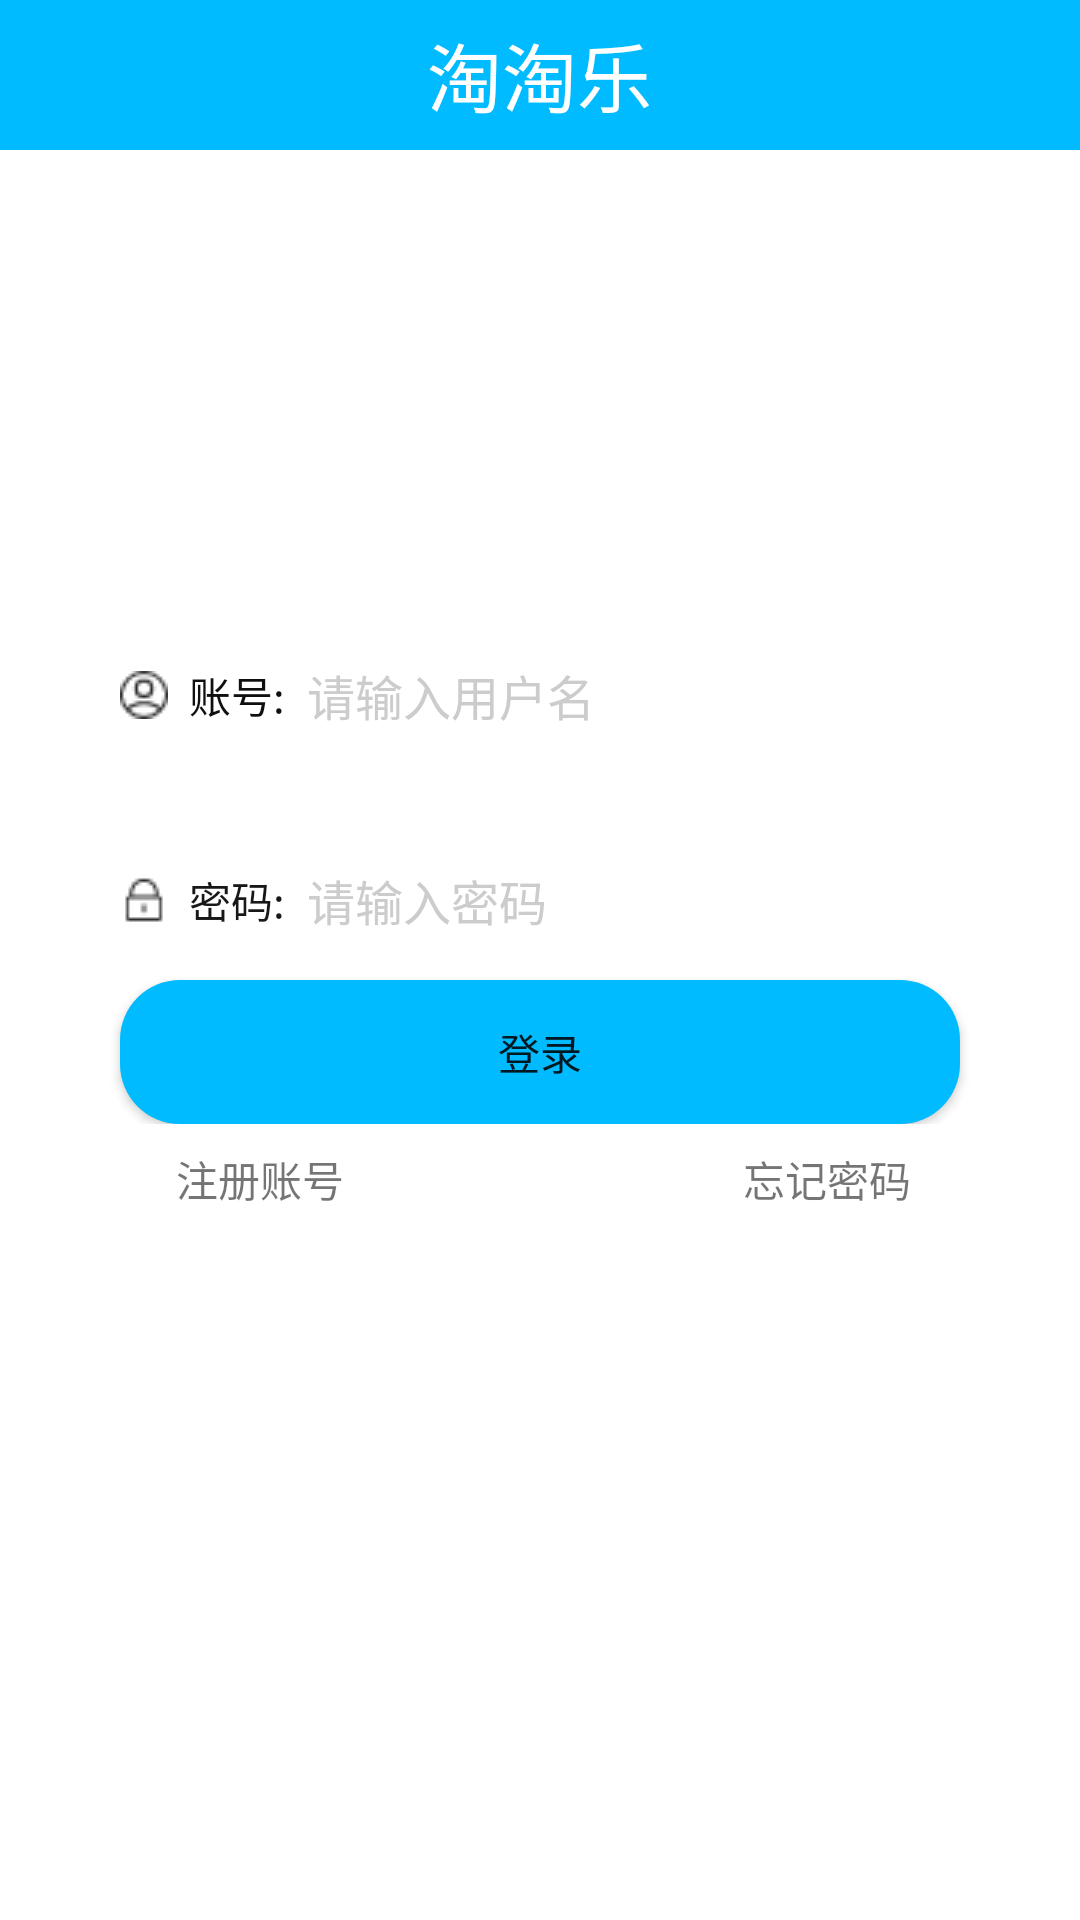

Here is an Android app screen rendered from its layout file. Give the layout XML and the strings, colors and styles it references.
<!-- AndroidManifest.xml: application theme AppTheme -->
<!-- res/layout/activity_login.xml -->
<?xml version="1.0" encoding="utf-8"?>
<android.support.constraint.ConstraintLayout
    xmlns:android="http://schemas.android.com/apk/res/android"
    xmlns:app="http://schemas.android.com/apk/res-auto"
    xmlns:tools="http://schemas.android.com/tools"
    android:layout_width="match_parent"
    android:layout_height="match_parent"
    android:background="@android:color/white"
    tools:context=".main.Activity.LoginActivity">

    <LinearLayout
        android:id="@+id/linearLayout"
        android:layout_width="match_parent"
        android:layout_height="wrap_content"
        android:layout_centerInParent="true"
        android:background="@android:color/white"
        android:gravity="center_horizontal"
        android:orientation="vertical"
        app:layout_constraintStart_toStartOf="parent"
        app:layout_constraintTop_toTopOf="parent">
        <FrameLayout
            android:layout_width="match_parent"
            android:layout_height="50dp"
            android:background="@color/main_color">
            <TextView
                android:layout_width="wrap_content"
                android:layout_height="50dp"
                android:layout_gravity="center"
                android:gravity="center_vertical"
                android:text="@string/app_message"
                android:textColor="#FFFFFF"
                android:textSize="25sp" />
            <ImageView
                android:id="@+id/login_back"
                android:layout_width="80dp"
                android:layout_height="30dp"
                android:layout_gravity="center_vertical"
                android:layout_marginLeft="0dp"
                android:src="@drawable/back"
                />
        </FrameLayout>
        <ImageView
            android:id="@+id/ico"
            android:layout_width="100dp"
            android:layout_height="100dp"
            android:layout_gravity="center_horizontal"
            android:layout_marginTop="20dp"
            android:layout_marginBottom="20dp"

            android:baselineAligned="false"
            android:src="@drawable/default_head" />

        <LinearLayout
            android:layout_width="340dp"
            android:layout_height="wrap_content"
            android:gravity="center_vertical"
            android:orientation="horizontal"
            android:paddingLeft="30dp"
            android:paddingTop="30dp"
            android:paddingRight="30dp"
            android:paddingBottom="15dp">

            <TextView
                android:layout_width="8dp"
                android:layout_height="wrap_content"
                android:layout_weight="1"
                android:drawableLeft="@drawable/ic_account"
                android:gravity="center"
                android:text="账号:"
                android:textColor="#100E0E" />

            <EditText
                android:id="@+id/et_account"
                android:layout_width="0dp"
                android:layout_height="wrap_content"
                android:layout_weight="4"
                android:background="@android:color/transparent"
                android:hint="请输入用户名"
                android:textColor="@android:color/black"
                android:textColorHint="#ccc"
                android:textSize="16sp" />
        </LinearLayout>

        <LinearLayout
            android:layout_width="340dp"
            android:layout_height="wrap_content"
            android:gravity="center_vertical"
            android:orientation="horizontal"
            android:paddingLeft="30dp"
            android:paddingTop="30dp"
            android:paddingRight="30dp"
            android:paddingBottom="15dp">

            <TextView
                android:layout_width="8dp"
                android:layout_height="wrap_content"
                android:layout_weight="1"
                android:drawableLeft="@drawable/ic_password"
                android:gravity="center"
                android:text="密码:"
                android:textColor="#1A1717" />

            <EditText
                android:id="@+id/et_password"
                android:layout_width="0dp"
                android:layout_height="wrap_content"
                android:layout_weight="4"
                android:background="@android:color/transparent"
                android:hint="请输入密码"
                android:inputType="textPassword"
                android:textColor="@android:color/black"
                android:textColorHint="#ccc"
                android:textSize="16sp" />

        </LinearLayout>

        <Button
            android:id="@+id/btn_login"
            android:layout_width="280dp"
            android:layout_height="wrap_content"
            android:background="@drawable/shape_blue"
            android:text="@string/btn_login" />
    </LinearLayout>

    <TextView
        android:id="@+id/tv_register"
        android:layout_width="wrap_content"
        android:layout_height="wrap_content"
        android:layout_marginStart="8dp"
        android:layout_marginLeft="8dp"
        android:layout_marginTop="8dp"
        android:layout_marginEnd="8dp"
        android:layout_marginRight="8dp"
        android:text="注册账号"
        app:layout_constraintBottom_toBottomOf="parent"
        app:layout_constraintEnd_toEndOf="parent"
        app:layout_constraintHorizontal_bias="0.176"
        app:layout_constraintStart_toStartOf="parent"
        app:layout_constraintTop_toBottomOf="@+id/linearLayout"
        app:layout_constraintVertical_bias="0.0" />

    <TextView
        android:id="@+id/tv_forget"
        android:layout_width="wrap_content"
        android:layout_height="wrap_content"
        android:layout_marginStart="8dp"
        android:layout_marginLeft="8dp"
        android:layout_marginTop="8dp"
        android:layout_marginEnd="8dp"
        android:layout_marginRight="8dp"
        android:text="忘记密码"
        app:layout_constraintBottom_toBottomOf="parent"
        app:layout_constraintEnd_toEndOf="parent"
        app:layout_constraintHorizontal_bias="0.721"
        app:layout_constraintStart_toEndOf="@+id/tv_register"
        app:layout_constraintTop_toBottomOf="@+id/linearLayout"
        app:layout_constraintVertical_bias="0.0" />
</android.support.constraint.ConstraintLayout>
<!-- resources referenced by this layout -->
<resources>
  <color name="main_color">#00BBFF</color>
  <!-- drawable ic_account: jpg bitmap (drawable, 904 bytes) -->
  <!-- drawable ic_password: jpg bitmap (drawable, 933 bytes) -->
  <!-- drawable shape_blue (drawable) -->
  <?xml version="1.0" encoding="utf-8"?>
  <selector xmlns:android="http://schemas.android.com/apk/res/android">
      <item android:drawable="@drawable/shape_blue_nomal"
          android:state_pressed="false"/>
      <item android:drawable="@drawable/shape_blue_pressed"
          android:state_pressed="true"/>
  </selector>
  <string name="app_message">淘淘乐</string>
  <string name="btn_login">登录</string>
  <style name="AppTheme" parent="Theme.AppCompat.Light.NoActionBar">
          
          <item name="colorPrimary">@color/colorPrimary</item>
          <item name="colorPrimaryDark">@color/colorPrimaryDark</item>
          <item name="colorAccent">@color/colorAccent</item>
      </style>
  <!-- drawable shape_blue_nomal (drawable) -->
  <?xml version="1.0" encoding="utf-8"?>
  <shape xmlns:android="http://schemas.android.com/apk/res/android"
  android:shape="rectangle">
  <corners android:radius="20dp"/>
  <solid android:color="@color/main_color"/>
  </shape>
  <!-- drawable shape_blue_pressed (drawable) -->
  <?xml version="1.0" encoding="utf-8"?>
  <shape xmlns:android="http://schemas.android.com/apk/res/android"
      android:shape="rectangle">
      <corners android:radius="10dp"/>
      <solid android:color="@color/blue_light"/>
  </shape>
  <color name="colorPrimary">#008577</color>
  <color name="colorPrimaryDark">#00574B</color>
  <color name="colorAccent">#D81B60</color>
  <color name="blue_light">#00CCFF</color>
</resources>
